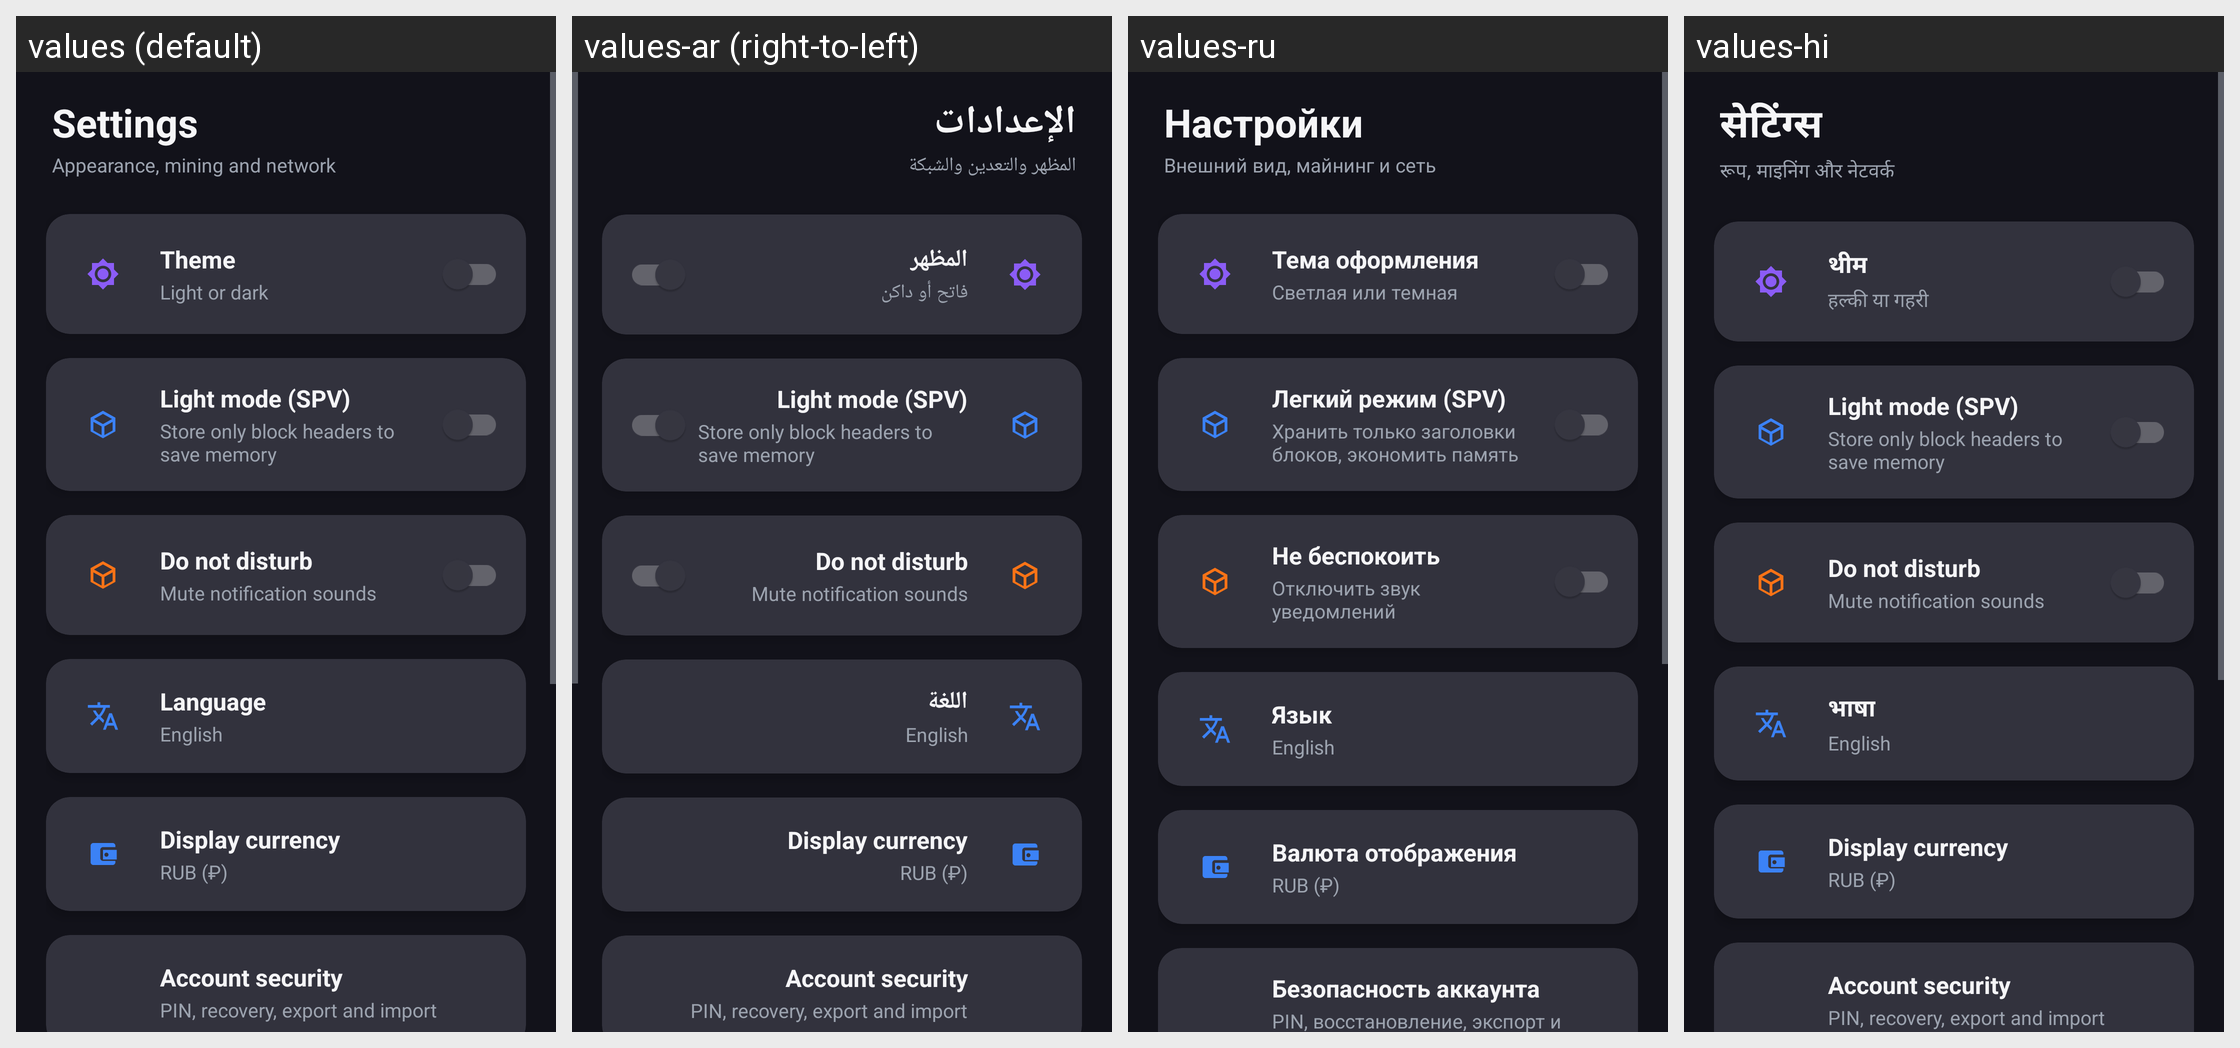

This grid shows one Android layout under several languages. Give, for every string resource on the screen, its name, the default text and each shown locale's text.
Android screen res/layout/activity_settings.xml rendered under 4 locales, left to right: values (default), values-ar (right-to-left), values-ru, values-hi. Device: Nexus 5 (rendered at 1080×1920; each locale shown at half size, 540×960, under a caption strip naming it); theme Theme.Triger.Dark.
Other locales in the repository, not shown: values-de, values-es, values-fr, values-zh.
Strings drawn on this screen, with the default value and each locale's value (text and hints the layout hard-codes, and strings that could not be matched under every locale, appear in the picture but are not listed):

settings_title
  values: Settings
  values-ar: الإعدادات
  values-ru: Настройки
  values-hi: सेटिंग्स

settings_subtitle
  values: Appearance, mining and network
  values-ar: المظهر والتعدين والشبكة
  values-ru: Внешний вид, майнинг и сеть
  values-hi: रूप, माइनिंग और नेटवर्क

settings_theme
  values: Theme
  values-ar: المظهر
  values-ru: Тема оформления
  values-hi: थीम

settings_theme_subtitle
  values: Light or dark
  values-ar: فاتح أو داكن
  values-ru: Светлая или темная
  values-hi: हल्की या गहरी

settings_spv_mode
  values: Light mode (SPV)
  values-ar: Light mode (SPV)  [not translated; the default value is used]
  values-ru: Легкий режим (SPV)
  values-hi: Light mode (SPV)  [not translated; the default value is used]

settings_spv_mode_desc
  values: Store only block headers to save memory
  values-ar: Store only block headers to save memory  [not translated; the default value is used]
  values-ru: Хранить только заголовки блоков, экономить память
  values-hi: Store only block headers to save memory  [not translated; the default value is used]

settings_dnd
  values: Do not disturb
  values-ar: Do not disturb  [not translated; the default value is used]
  values-ru: Не беспокоить
  values-hi: Do not disturb  [not translated; the default value is used]

settings_dnd_desc
  values: Mute notification sounds
  values-ar: Mute notification sounds  [not translated; the default value is used]
  values-ru: Отключить звук уведомлений
  values-hi: Mute notification sounds  [not translated; the default value is used]

settings_language
  values: Language
  values-ar: اللغة
  values-ru: Язык
  values-hi: भाषा

language_en
  values: English
  values-ar: English
  values-ru: English
  values-hi: English

settings_display_currency
  values: Display currency
  values-ar: Display currency  [not translated; the default value is used]
  values-ru: Валюта отображения
  values-hi: Display currency  [not translated; the default value is used]

currency_rub
  values: RUB (₽)
  values-ar: RUB (₽)  [not translated; the default value is used]
  values-ru: RUB (₽)
  values-hi: RUB (₽)  [not translated; the default value is used]

settings_account_security
  values: Account security
  values-ar: Account security  [not translated; the default value is used]
  values-ru: Безопасность аккаунта
  values-hi: Account security  [not translated; the default value is used]

settings_account_security_subtitle
  values: PIN, recovery, export and import
  values-ar: PIN, recovery, export and import  [not translated; the default value is used]
  values-ru: PIN, восстановление, экспорт и импорт
  values-hi: PIN, recovery, export and import  [not translated; the default value is used]
